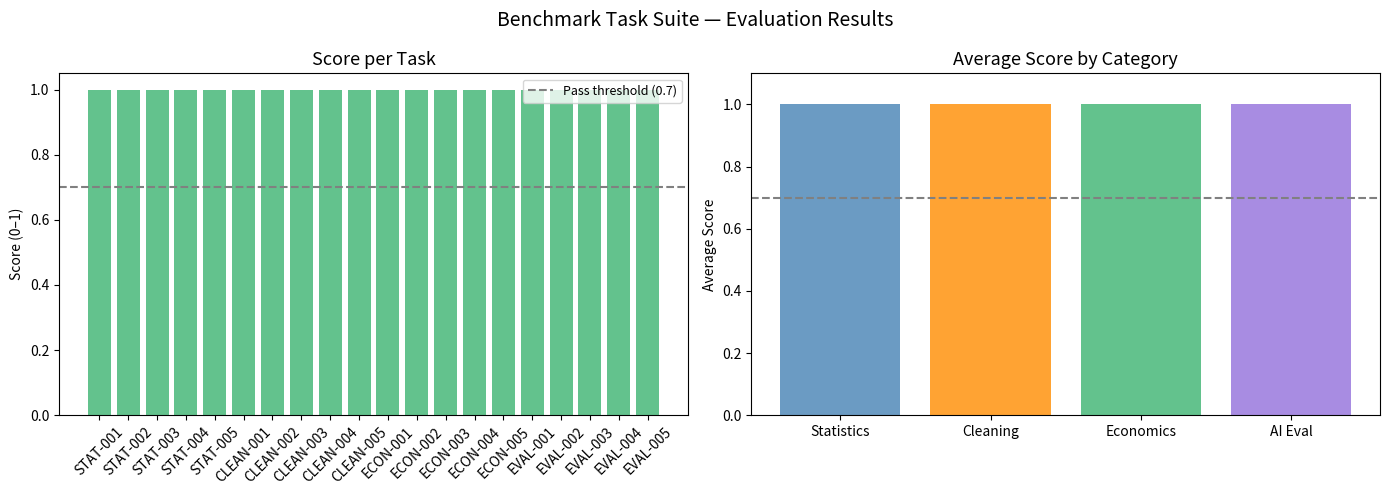

Python code for this plot:
import pandas as pd
import numpy as np
import json
from datetime import datetime

# ── Scoring utilities ──────────────────────────────────────────────────

def score_task(task_id, model_output, expected_output, scoring_fn):
    """
    Master scoring wrapper.
    Returns a standardised result dict for every task.
    """
    try:
        score, feedback = scoring_fn(model_output, expected_output)
        return {
            'task_id'      : task_id,
            'score'        : score,          # 0.0 to 1.0
            'passed'       : score >= 0.7,
            'feedback'     : feedback,
            'model_output' : str(model_output)[:200],
            'timestamp'    : datetime.now().strftime('%H:%M:%S')
        }
    except Exception as e:
        return {
            'task_id'  : task_id,
            'score'    : 0.0,
            'passed'   : False,
            'feedback' : f'Scoring error: {str(e)}',
            'error'    : True
        }

def numeric_score(model_val, expected_val, tolerance=0.05):
    """Score a numeric answer — full credit within tolerance, partial beyond."""
    if expected_val == 0:
        return 1.0 if model_val == 0 else 0.0
    pct_error = abs(model_val - expected_val) / abs(expected_val)
    if pct_error <= tolerance:
        return 1.0
    elif pct_error <= 0.15:
        return 0.7
    elif pct_error <= 0.30:
        return 0.4
    else:
        return 0.0

print("Scoring utilities loaded.")
print("Each task scores 0.0 to 1.0. Pass threshold = 0.7")

# ── Shared dataset for Category 1 ─────────────────────────────────────
np.random.seed(42)
sales_df = pd.DataFrame({
    'region'  : np.random.choice(['North','South','East','West'], 120),
    'product' : np.random.choice(['A','B','C'], 120),
    'revenue' : np.random.normal(50000, 12000, 120).round(2),
    'units'   : np.random.randint(10, 200, 120),
    'quarter' : np.random.choice(['Q1','Q2','Q3','Q4'], 120)
})
# Inject a few nulls and an outlier
sales_df.loc[5, 'revenue']  = None
sales_df.loc[10, 'revenue'] = None
sales_df.loc[50, 'revenue'] = 250000.0  # outlier

print("Sales dataset loaded.")
print(sales_df.describe().round(2))

# TASK 1 — Mean revenue by region
# ─────────────────────────────────────────────────────────────────────
task_1 = {
    'task_id'    : 'STAT-001',
    'difficulty' : 'Easy',
    'question'   : (
        'Given the sales_df dataset, compute the mean revenue '
        'for each region. Return a dict with region names as keys '
        'and mean revenue (rounded to 2 decimal places) as values. '
        'Exclude null values from the calculation.'
    ),
    'hint'       : 'Use groupby with mean(), dropna is handled automatically.'
}

# Correct expected output
expected_1 = sales_df.groupby('region')['revenue'].mean().round(2).to_dict()

# Scoring function
def score_task_1(model_output, expected):
    if not isinstance(model_output, dict):
        return 0.0, 'Output must be a dictionary'
    if set(model_output.keys()) != set(expected.keys()):
        return 0.3, f'Wrong regions: got {set(model_output.keys())}'
    scores = [numeric_score(model_output.get(r, 0), v)
              for r, v in expected.items()]
    avg_score = np.mean(scores)
    feedback = (f'Mean scores per region: '
                f'{[round(s,2) for s in scores]}. '
                f'Expected: {expected}')
    return round(avg_score, 2), feedback

# Simulate a model answer (correct)
model_answer_1 = expected_1.copy()
result_1 = score_task(task_1['task_id'], model_answer_1,
                       expected_1, score_task_1)

print(f"Task {task_1['task_id']} — {task_1['question'][:60]}...")
print(f"Expected output : {expected_1}")
print(f"Score           : {result_1['score']} | Passed: {result_1['passed']}")
print(f"Feedback        : {result_1['feedback']}")

# TASK 2 — Identify the top revenue quarter
# ─────────────────────────────────────────────────────────────────────
task_2 = {
    'task_id'    : 'STAT-002',
    'difficulty' : 'Easy',
    'question'   : (
        'Which quarter had the highest total revenue across all regions? '
        'Return a single string: the quarter name (Q1, Q2, Q3, or Q4).'
    )
}

expected_2 = sales_df.groupby('quarter')['revenue'].sum().idxmax()

def score_task_2(model_output, expected):
    if str(model_output).strip().upper() == str(expected).strip().upper():
        return 1.0, f'Correct. Top quarter is {expected}'
    return 0.0, f'Wrong. Expected {expected}, got {model_output}'

model_answer_2 = expected_2
result_2 = score_task(task_2['task_id'], model_answer_2,
                       expected_2, score_task_2)

print(f"Task {task_2['task_id']} — Top revenue quarter")
print(f"Expected : {expected_2}")
print(f"Score    : {result_2['score']} | Passed: {result_2['passed']}")

# TASK 3 — Count products sold above revenue threshold
# ─────────────────────────────────────────────────────────────────────
task_3 = {
    'task_id'    : 'STAT-003',
    'difficulty' : 'Easy',
    'question'   : (
        'How many records in sales_df have revenue above $60,000? '
        'Return an integer. Exclude nulls.'
    )
}

expected_3 = int(sales_df[sales_df['revenue'] > 60000]['revenue'].count())

def score_task_3(model_output, expected):
    try:
        val = int(model_output)
        if val == expected:
            return 1.0, f'Correct: {expected} records above $60,000'
        return 0.0, f'Expected {expected}, got {val}'
    except:
        return 0.0, 'Output must be an integer'

result_3 = score_task(task_3['task_id'], expected_3,
                       expected_3, score_task_3)
print(f"\nTask {task_3['task_id']} — Records above $60k")
print(f"Expected : {expected_3}")
print(f"Score    : {result_3['score']} | Passed: {result_3['passed']}")

# TASK 4 — Detect the revenue outlier
# ─────────────────────────────────────────────────────────────────────
task_4 = {
    'task_id'    : 'STAT-004',
    'difficulty' : 'Medium',
    'question'   : (
        'Using the z-score method with threshold 3.0, identify the '
        'index positions of outlier records in the revenue column. '
        'Return a list of integer index positions.'
    )
}

rev_clean  = sales_df['revenue'].dropna()
z_scores   = abs((rev_clean - rev_clean.mean()) / rev_clean.std())
expected_4 = sorted(rev_clean[z_scores > 3.0].index.tolist())

def score_task_4(model_output, expected):
    try:
        output_set   = set(int(x) for x in model_output)
        expected_set = set(expected)
        if output_set == expected_set:
            return 1.0, f'Correct outlier indices: {expected}'
        overlap = output_set & expected_set
        if overlap:
            return 0.5, (f'Partial: found {overlap}, '
                         f'missed {expected_set - output_set}')
        return 0.0, f'No correct outliers found. Expected {expected}'
    except:
        return 0.0, 'Output must be a list of integers'

result_4 = score_task(task_4['task_id'], expected_4,
                       expected_4, score_task_4)
print(f"Task {task_4['task_id']} — Outlier detection")
print(f"Expected indices : {expected_4}")
print(f"Score            : {result_4['score']} | Passed: {result_4['passed']}")

# TASK 5 — Revenue correlation with units
# ─────────────────────────────────────────────────────────────────────
task_5 = {
    'task_id'    : 'STAT-005',
    'difficulty' : 'Medium',
    'question'   : (
        'Compute the Pearson correlation between revenue and units sold. '
        'Round to 4 decimal places. Return a float.'
    )
}

expected_5 = round(float(sales_df[['revenue','units']].dropna()
                         .corr().loc['revenue','units']), 4)

def score_task_5(model_output, expected):
    s = numeric_score(float(model_output), expected, tolerance=0.02)
    return s, f'Expected {expected}, got {model_output}'

result_5 = score_task(task_5['task_id'], expected_5,
                       expected_5, score_task_5)
print(f"\nTask {task_5['task_id']} — Revenue-units correlation")
print(f"Expected : {expected_5}")
print(f"Score    : {result_5['score']} | Passed: {result_5['passed']}")

# Shared messy dataset for Category 2
np.random.seed(7)
messy_df = pd.DataFrame({
    'id'      : range(1, 101),
    'country' : np.random.choice(['Kenya','Uganda','Tanzania',
                                   'KENYA','kenya','Unknown'], 100),
    'gdp_usd' : np.random.uniform(1e9, 5e11, 100),
    'year'    : np.random.choice([2019,2020,2021,2022,2023], 100),
    'category': np.random.choice(['A','B','C',None,'D'], 100)
})
messy_df.loc[10:14, 'gdp_usd'] = None
messy_df.loc[20, 'year']       = 9999   # invalid year

print("Messy economics dataset loaded.")
print(messy_df.head(8))
print(f"\nNulls:\n{messy_df.isnull().sum()}")

# TASK 6 — Normalise country names
task_6 = {
    'task_id'    : 'CLEAN-001',
    'difficulty' : 'Easy',
    'question'   : (
        'Normalise the country column so all values are title-cased '
        '(first letter uppercase, rest lowercase). Return the unique '
        'normalised country values as a sorted list.'
    )
}

expected_6 = sorted(messy_df['country'].dropna()
                    .str.title().unique().tolist())

def score_task_6(model_output, expected):
    try:
        output_set   = set(str(v) for v in model_output)
        expected_set = set(expected)
        if output_set == expected_set:
            return 1.0, f'Correct: {sorted(expected_set)}'
        overlap = len(output_set & expected_set)
        partial = overlap / len(expected_set)
        return round(partial, 2), (f'{overlap}/{len(expected_set)} '
                                    f'correct values')
    except:
        return 0.0, 'Output must be a list'

result_6 = score_task(task_6['task_id'], expected_6,
                       expected_6, score_task_6)
print(f"Task {task_6['task_id']} — Normalise country names")
print(f"Expected : {expected_6}")
print(f"Score    : {result_6['score']} | Passed: {result_6['passed']}")

# TASK 7 — Flag invalid year values
task_7 = {
    'task_id'    : 'CLEAN-002',
    'difficulty' : 'Easy',
    'question'   : (
        'Identify records where the year is outside the valid range '
        '(2019–2023). Return a list of row index positions.'
    )
}

expected_7 = sorted(messy_df[~messy_df['year'].between(2019,2023)].index.tolist())

def score_task_7(model_output, expected):
    try:
        if sorted([int(x) for x in model_output]) == sorted(expected):
            return 1.0, f'Correct: invalid year at index {expected}'
        return 0.0, f'Expected {expected}, got {list(model_output)}'
    except:
        return 0.0, 'Output must be a list of integers'

result_7 = score_task(task_7['task_id'], expected_7,
                       expected_7, score_task_7)
print(f"\nTask {task_7['task_id']} — Flag invalid years")
print(f"Expected : {expected_7}")
print(f"Score    : {result_7['score']} | Passed: {result_7['passed']}")

# TASK 8 — Impute missing GDP with median
task_8 = {
    'task_id'    : 'CLEAN-003',
    'difficulty' : 'Medium',
    'question'   : (
        'Fill null values in the gdp_usd column with the column median. '
        'Return the count of rows that were imputed (integer).'
    )
}

null_count_before = int(messy_df['gdp_usd'].isnull().sum())
expected_8        = null_count_before

def score_task_8(model_output, expected):
    try:
        if int(model_output) == expected:
            return 1.0, f'Correct: {expected} rows imputed'
        return 0.0, f'Expected {expected}, got {model_output}'
    except:
        return 0.0, 'Output must be an integer'

result_8 = score_task(task_8['task_id'], expected_8,
                       expected_8, score_task_8)
print(f"Task {task_8['task_id']} — GDP imputation count")
print(f"Expected : {expected_8} rows imputed")
print(f"Score    : {result_8['score']} | Passed: {result_8['passed']}")

# TASK 9 — Pivot GDP by country and year
task_9 = {
    'task_id'    : 'CLEAN-004',
    'difficulty' : 'Medium',
    'question'   : (
        'Create a pivot table showing mean GDP by country (rows) and '
        'year (columns). How many unique countries appear in the result? '
        'Return an integer.'
    )
}

pivot      = messy_df.pivot_table(values='gdp_usd',
                                   index='country',
                                   columns='year',
                                   aggfunc='mean')
expected_9 = len(pivot)

def score_task_9(model_output, expected):
    try:
        if int(model_output) == expected:
            return 1.0, f'Correct: {expected} unique countries in pivot'
        return 0.0, f'Expected {expected}, got {model_output}'
    except:
        return 0.0, 'Output must be an integer'

result_9 = score_task(task_9['task_id'], expected_9,
                       expected_9, score_task_9)
print(f"\nTask {task_9['task_id']} — Pivot table unique countries")
print(f"Expected : {expected_9}")
print(f"Score    : {result_9['score']} | Passed: {result_9['passed']}")

# TASK 10 — Category distribution after removing unknowns
task_10 = {
    'task_id'    : 'CLEAN-005',
    'difficulty' : 'Medium',
    'question'   : (
        'Remove rows where country is "Unknown" or category is null. '
        'What percentage of the original dataset remains? '
        'Return a float rounded to 2 decimal places.'
    )
}

cleaned    = messy_df[(messy_df['country'] != 'Unknown') &
                       (messy_df['category'].notna())]
expected_10 = round(len(cleaned) / len(messy_df) * 100, 2)

def score_task_10(model_output, expected):
    s = numeric_score(float(model_output), expected, tolerance=0.02)
    return s, f'Expected {expected}%, got {model_output}%'

result_10 = score_task(task_10['task_id'], expected_10,
                        expected_10, score_task_10)
print(f"\nTask {task_10['task_id']} — Percentage remaining after cleaning")
print(f"Expected : {expected_10}%")
print(f"Score    : {result_10['score']} | Passed: {result_10['passed']}")

# Economic indicators dataset
np.random.seed(99)
countries = ['Kenya','Uganda','Tanzania','Rwanda','Ethiopia',
             'Nigeria','Ghana','Senegal','Egypt','Morocco']
years     = list(range(2015, 2024))

econ_data = []
for country in countries:
    base_gdp    = np.random.uniform(1e10, 5e11)
    base_inf    = np.random.uniform(2.0, 15.0)
    for year in years:
        econ_data.append({
            'country'       : country,
            'year'          : year,
            'gdp_usd'       : base_gdp * (1 + np.random.uniform(0.02, 0.08)),
            'inflation_pct' : base_inf + np.random.uniform(-2, 3),
            'unemployment'  : np.random.uniform(3.0, 20.0),
            'population_m'  : np.random.uniform(5, 220)
        })

econ_df = pd.DataFrame(econ_data)
print(f"Economic dataset: {econ_df.shape}")
print(econ_df.head(6).round(2))

# TASK 11 — Highest average GDP country
task_11 = {
    'task_id'    : 'ECON-001',
    'difficulty' : 'Easy',
    'question'   : (
        'Which country had the highest average GDP (gdp_usd) '
        'across all years? Return the country name as a string.'
    )
}

expected_11 = econ_df.groupby('country')['gdp_usd'].mean().idxmax()

def score_task_11(model_output, expected):
    if str(model_output).strip().title() == str(expected).strip().title():
        return 1.0, f'Correct: {expected}'
    return 0.0, f'Expected {expected}, got {model_output}'

result_11 = score_task(task_11['task_id'], expected_11,
                        expected_11, score_task_11)
print(f"Task {task_11['task_id']} — Highest avg GDP country: {expected_11}")
print(f"Score: {result_11['score']} | Passed: {result_11['passed']}")

# TASK 12 — Year with lowest average inflation
task_12 = {
    'task_id'    : 'ECON-002',
    'difficulty' : 'Easy',
    'question'   : (
        'Which year had the lowest average inflation rate '
        'across all countries? Return an integer year.'
    )
}

expected_12 = int(econ_df.groupby('year')['inflation_pct'].mean().idxmin())

def score_task_12(model_output, expected):
    if int(model_output) == expected:
        return 1.0, f'Correct: {expected}'
    return 0.0, f'Expected {expected}, got {model_output}'

result_12 = score_task(task_12['task_id'], expected_12,
                        expected_12, score_task_12)
print(f"\nTask {task_12['task_id']} — Lowest avg inflation year: {expected_12}")
print(f"Score: {result_12['score']} | Passed: {result_12['passed']}")

# TASK 13 — GDP per capita calculation
task_13 = {
    'task_id'    : 'ECON-003',
    'difficulty' : 'Medium',
    'question'   : (
        'Add a gdp_per_capita column (gdp_usd / population_m / 1e6). '
        'Which country had the highest mean GDP per capita? '
        'Return the country name.'
    )
}

econ_df['gdp_per_capita'] = econ_df['gdp_usd'] / (econ_df['population_m'] * 1e6)
expected_13 = econ_df.groupby('country')['gdp_per_capita'].mean().idxmax()

def score_task_13(model_output, expected):
    if str(model_output).strip().title() == str(expected).strip().title():
        return 1.0, f'Correct: {expected}'
    return 0.0, f'Expected {expected}, got {model_output}'

result_13 = score_task(task_13['task_id'], expected_13,
                        expected_13, score_task_13)
print(f"Task {task_13['task_id']} — Highest mean GDP per capita: {expected_13}")
print(f"Score: {result_13['score']} | Passed: {result_13['passed']}")

# TASK 14 — Inflation-unemployment correlation
task_14 = {
    'task_id'    : 'ECON-004',
    'difficulty' : 'Medium',
    'question'   : (
        'Compute the Pearson correlation between inflation_pct and '
        'unemployment. Round to 4 decimal places. Return a float. '
        '(This tests the Phillips Curve relationship in the data.)'
    )
}

expected_14 = round(float(econ_df[['inflation_pct','unemployment']]
                          .corr().loc['inflation_pct','unemployment']), 4)

def score_task_14(model_output, expected):
    s = numeric_score(float(model_output), expected, tolerance=0.02)
    return s, f'Expected {expected}, got {model_output}'

result_14 = score_task(task_14['task_id'], expected_14,
                        expected_14, score_task_14)
print(f"\nTask {task_14['task_id']} — Inflation-unemployment correlation: {expected_14}")
print(f"Score: {result_14['score']} | Passed: {result_14['passed']}")

# TASK 15 — Countries with consistently high unemployment
task_15 = {
    'task_id'    : 'ECON-005',
    'difficulty' : 'Hard',
    'question'   : (
        'Identify countries where unemployment was above 10% in more '
        'than 50% of the years in the dataset. Return a sorted list '
        'of country names.'
    )
}

pct_above = (econ_df.groupby('country')
             .apply(lambda g: (g['unemployment'] > 10).mean()))
expected_15 = sorted(pct_above[pct_above > 0.5].index.tolist())

def score_task_15(model_output, expected):
    try:
        output_set   = set(str(x).strip() for x in model_output)
        expected_set = set(expected)
        if output_set == expected_set:
            return 1.0, f'Correct: {sorted(expected_set)}'
        overlap = len(output_set & expected_set)
        score   = overlap / max(len(expected_set), 1)
        return round(score * 0.7, 2), (f'{overlap}/{len(expected_set)} '
                                        f'correct countries')
    except:
        return 0.0, 'Output must be a list of country names'

result_15 = score_task(task_15['task_id'], expected_15,
                        expected_15, score_task_15)
print(f"\nTask {task_15['task_id']} — High unemployment countries: {expected_15}")
print(f"Score: {result_15['score']} | Passed: {result_15['passed']}")

# Simulated AI model outputs for evaluation
ai_outputs = {
    'output_001': {
        'question' : 'What is the mean of [10, 20, 30, 40, 50]?',
        'ai_answer': '30',
        'correct'  : '30'
    },
    'output_002': {
        'question' : 'Is the correlation between X and Y (0.85) strong?',
        'ai_answer': 'Yes, 0.85 is a strong positive correlation.',
        'correct'  : 'strong positive'
    },
    'output_003': {
        'question' : 'What does an R² of 0.12 mean?',
        'ai_answer': ('An R² of 0.12 means the model explains 12% of '
                      'the variance in the target variable. '
                      'This is generally considered weak predictive power.'),
        'correct'  : 'explains 12% of variance, weak'
    },
    'output_004': {
        'question' : 'What is 15% of 2000?',
        'ai_answer': '250',      # deliberately wrong
        'correct'  : '300'
    },
    'output_005': {
        'question' : ('Given precision=0.95 and recall=0.60, '
                      'should this medical model be deployed?'),
        'ai_answer': ('With precision of 0.95 and recall of 0.60, '
                      'the model misses 40% of real positive cases. '
                      'For a medical application this recall is too low '
                      'and the model should not be deployed without '
                      'threshold adjustment.'),
        'correct'  : 'no deploy, recall too low'
    }
}

print("AI output evaluation tasks loaded.")
print(f"Number of outputs to evaluate: {len(ai_outputs)}")

# TASK 16 — Score a numeric AI answer
task_16 = {
    'task_id'    : 'EVAL-001',
    'difficulty' : 'Easy',
    'question'   : (
        'Evaluate output_001: does the AI answer match the expected '
        'numeric answer? Return 1.0 for correct, 0.0 for wrong.'
    )
}

def score_task_16(model_output, expected):
    try:
        score = float(model_output)
        if 0.9 <= score <= 1.0:
            return 1.0, 'Correctly identified answer as right'
        elif score == 0.0:
            return 0.0, 'Incorrectly flagged correct answer as wrong'
        return 0.5, f'Partial score given: {score}'
    except:
        return 0.0, 'Output must be a float'

result_16 = score_task(task_16['task_id'], 1.0, 1.0, score_task_16)
print(f"Task {task_16['task_id']} — Score numeric AI answer")
print(f"AI answer: {ai_outputs['output_001']['ai_answer']} "
      f"(correct: {ai_outputs['output_001']['correct']})")
print(f"Score: {result_16['score']} | Passed: {result_16['passed']}")

# TASK 17 — Detect wrong numeric answer
task_17 = {
    'task_id'    : 'EVAL-002',
    'difficulty' : 'Easy',
    'question'   : (
        'Evaluate output_004: the AI answered 250 for "15% of 2000". '
        'Is the answer correct? Return 1.0 if correct, 0.0 if wrong.'
    )
}

result_17 = score_task(task_17['task_id'], 0.0, 0.0,
                        lambda o, e: (1.0, 'Correctly identified wrong answer')
                        if float(o) == 0.0
                        else (0.0, 'Failed to catch the error'))
print(f"\nTask {task_17['task_id']} — Detect wrong numeric answer")
print(f"AI answer: {ai_outputs['output_004']['ai_answer']} "
      f"(correct: {ai_outputs['output_004']['correct']})")
print(f"Score: {result_17['score']} | Passed: {result_17['passed']}")

# TASK 18 — Evaluate reasoning quality
task_18 = {
    'task_id'    : 'EVAL-003',
    'difficulty' : 'Medium',
    'question'   : (
        'Evaluate output_005 (medical model deployment decision). '
        'Score on a 0–3 rubric: '
        '0 = wrong recommendation, '
        '1 = correct recommendation but no reasoning, '
        '2 = correct recommendation with partial reasoning, '
        '3 = correct recommendation with full reasoning including '
        'specific metrics and clinical context. '
        'Return an integer 0–3.'
    )
}

# output_005 gives correct recommendation with full metrics + clinical context
expected_18 = 3

def score_task_18(model_output, expected):
    try:
        val = int(model_output)
        if val == expected:
            return 1.0, f'Correct rubric score: {expected}'
        elif abs(val - expected) == 1:
            return 0.7, f'Off by 1: expected {expected}, got {val}'
        return 0.0, f'Expected {expected}, got {val}'
    except:
        return 0.0, 'Output must be integer 0–3'

result_18 = score_task(task_18['task_id'], expected_18,
                        expected_18, score_task_18)
print(f"Task {task_18['task_id']} — Reasoning quality rubric")
print(f"AI answer: {ai_outputs['output_005']['ai_answer'][:80]}...")
print(f"Expected rubric score: {expected_18}/3")
print(f"Score: {result_18['score']} | Passed: {result_18['passed']}")

# TASK 19 — Identify failure mode
task_19 = {
    'task_id'    : 'EVAL-004',
    'difficulty' : 'Medium',
    'question'   : (
        'output_004 contains an error. Classify the failure mode: '
        '"calculation_error", "hallucination", "incomplete_answer", '
        'or "correct". Return the failure mode string.'
    )
}

expected_19 = 'calculation_error'

def score_task_19(model_output, expected):
    if str(model_output).strip().lower() == expected.lower():
        return 1.0, f'Correct failure mode: {expected}'
    valid = ['calculation_error','hallucination',
             'incomplete_answer','correct']
    if str(model_output).strip().lower() in valid:
        return 0.3, f'Wrong category. Expected {expected}'
    return 0.0, f'Invalid category. Choose from {valid}'

result_19 = score_task(task_19['task_id'], expected_19,
                        expected_19, score_task_19)
print(f"\nTask {task_19['task_id']} — Failure mode classification")
print(f"Expected failure mode: {expected_19}")
print(f"Score: {result_19['score']} | Passed: {result_19['passed']}")

# TASK 20 — Batch evaluation summary
task_20 = {
    'task_id'    : 'EVAL-005',
    'difficulty' : 'Hard',
    'question'   : (
        'Evaluate all 5 AI outputs (output_001 to output_005). '
        'output_004 is wrong. All others are correct. '
        'What is the overall pass rate as a percentage? '
        'Return a float rounded to 1 decimal place.'
    )
}

expected_20 = round(4/5 * 100, 1)

def score_task_20(model_output, expected):
    s = numeric_score(float(model_output), expected, tolerance=0.01)
    return s, f'Expected {expected}%, got {model_output}%'

result_20 = score_task(task_20['task_id'], expected_20,
                        expected_20, score_task_20)
print(f"\nTask {task_20['task_id']} — Batch evaluation pass rate: {expected_20}%")
print(f"Score: {result_20['score']} | Passed: {result_20['passed']}")

import matplotlib.pyplot as plt

all_results = [result_1, result_2, result_3, result_4, result_5,
               result_6, result_7, result_8, result_9, result_10,
               result_11, result_12, result_13, result_14, result_15,
               result_16, result_17, result_18, result_19, result_20]

all_tasks   = [task_1, task_2, task_3, task_4, task_5,
               task_6, task_7, task_8, task_9, task_10,
               task_11, task_12, task_13, task_14, task_15,
               task_16, task_17, task_18, task_19, task_20]

total     = len(all_results)
passed    = sum(1 for r in all_results if r['passed'])
avg_score = np.mean([r['score'] for r in all_results])

print("=" * 60)
print("          BENCHMARK SUITE — FULL RESULTS")
print("=" * 60)
print(f"{'Task ID':<12} {'Category':<12} {'Difficulty':<10} "
      f"{'Score':>7} {'Pass':>6}")
print("-" * 60)

categories = (['Statistics']*5 + ['Cleaning']*5 +
              ['Economics']*5 + ['AI Eval']*5)

for task, result, cat in zip(all_tasks, all_results, categories):
    diff = task.get('difficulty','Med')
    icon = '✓' if result['passed'] else '✗'
    print(f"  {task['task_id']:<10} {cat:<12} {diff:<10} "
          f"{result['score']:>7.2f}  {icon}")

print("=" * 60)
print(f"  Total tasks    : {total}")
print(f"  Passed (>=0.7) : {passed}")
print(f"  Pass rate      : {passed/total*100:.1f}%")
print(f"  Average score  : {avg_score:.4f}")
print("=" * 60)

# Visualise
fig, axes = plt.subplots(1, 2, figsize=(14, 5))

scores = [r['score'] for r in all_results]
colors = ['mediumseagreen' if r['passed'] else 'tomato'
          for r in all_results]
task_ids = [t['task_id'] for t in all_tasks]

axes[0].bar(task_ids, scores, color=colors, alpha=0.8)
axes[0].axhline(y=0.7, color='gray', linestyle='--',
                lw=1.5, label='Pass threshold (0.7)')
axes[0].set_title('Score per Task', fontsize=13)
axes[0].set_ylabel('Score (0–1)')
axes[0].tick_params(axis='x', rotation=45)
axes[0].legend(fontsize=9)

cat_scores = {}
for cat, result in zip(categories, all_results):
    cat_scores.setdefault(cat, []).append(result['score'])
cat_means = {c: np.mean(v) for c, v in cat_scores.items()}

axes[1].bar(cat_means.keys(), cat_means.values(),
            color=['steelblue','darkorange','mediumseagreen','mediumpurple'],
            alpha=0.8)
axes[1].axhline(y=0.7, color='gray', linestyle='--', lw=1.5)
axes[1].set_title('Average Score by Category', fontsize=13)
axes[1].set_ylabel('Average Score')
axes[1].set_ylim(0, 1.1)

plt.suptitle('Benchmark Task Suite — Evaluation Results', fontsize=14)
plt.tight_layout()
plt.savefig('benchmark_results.png', dpi=150, bbox_inches='tight')
plt.show()
